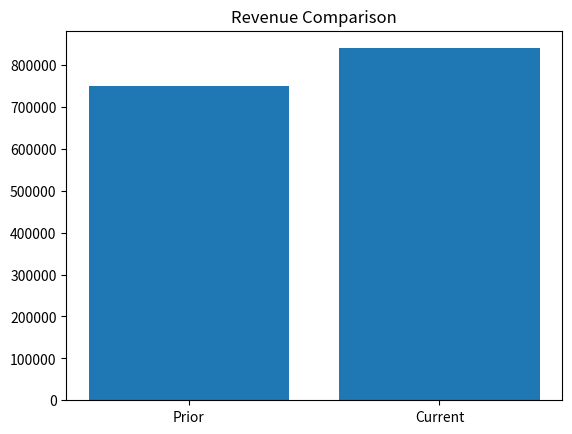

Python code for this plot:
import matplotlib.pyplot as plt

labels = ["Prior", "Current"]
revenue = [750000, 840000]

plt.bar(labels, revenue)
plt.title("Revenue Comparison")
plt.show()
